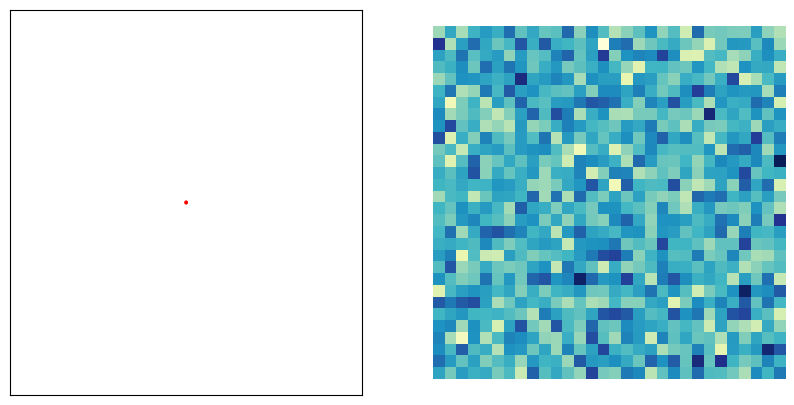

This figure's Python source:
from __future__ import division
import numpy as np
import matplotlib.pyplot as plt
from matplotlib.patches import Circle
from matplotlib import cm


class Interactive(object):
    def __init__(self):
        self.fig, (self.ax, self.imax) = fig, (ax, imax) = \
            plt.subplots(1, 2, figsize=(10, 5), facecolor='white')
        self.canvas = canvas = fig.canvas

        self._init_controlaxis(ax)
        self._init_imageaxis(imax)

        canvas.mpl_connect('draw_event', self.draw_callback)
        canvas.mpl_connect('button_press_event', self.button_press_callback)
        canvas.mpl_connect('button_release_event', self.button_release_callback)
        canvas.mpl_connect('motion_notify_event', self.motion_notify_callback)

    def _init_controlaxis(self, ax):
        ax.axis([-1,1,-1,1])
        ax.set_xticks([])
        ax.set_yticks([])
        ax.autoscale(False)
        self.circle = circle = Circle(
            (0,0), radius=0.01, facecolor='r', animated=True)
        ax.add_patch(circle)
        self._dragging = False

    def _init_imageaxis(self, imax):
        imax.set_axis_off()
        self.A = np.random.randn(900,2)
        self.image = imax.imshow(np.random.randn(30,30), cmap=cm.YlGnBu)
        imax.autoscale(False)

    def draw_callback(self, event):
        self.background = self.canvas.copy_from_bbox(self.ax.bbox)

        self.ax.draw_artist(self.circle)
        self.imax.draw_artist(self.image)

        self.canvas.blit(self.ax.bbox)
        self.canvas.blit(self.imax.bbox)

    def button_press_callback(self, event):
        if event.inaxes is None or event.button != 1:
            return

        self._dragging = True
        self._update(event.xdata, event.ydata)

    def button_release_callback(self, event):
        if event.button == 1:
            self._dragging = False

    def motion_notify_callback(self, event):
        if event.inaxes is not self.ax or event.button != 1:
            return
        if self._dragging:
            self._update(event.xdata, event.ydata)

    def _update(self, x, y):
        self._reposition_circle(x, y)
        self._update_image(x, y)

    def _reposition_circle(self, x, y):
        self.circle.center = x, y
        self.canvas.restore_region(self.background)
        self.ax.draw_artist(self.circle)
        self.canvas.blit(self.ax.bbox)

    def _update_image(self, x, y):
        self.image.set_data(self.A.dot((x,y)).reshape((30,30)))
        self.imax.draw_artist(self.image)
        self.canvas.blit(self.imax.bbox)


if __name__ == '__main__':
    v = Interactive()
    plt.show()
